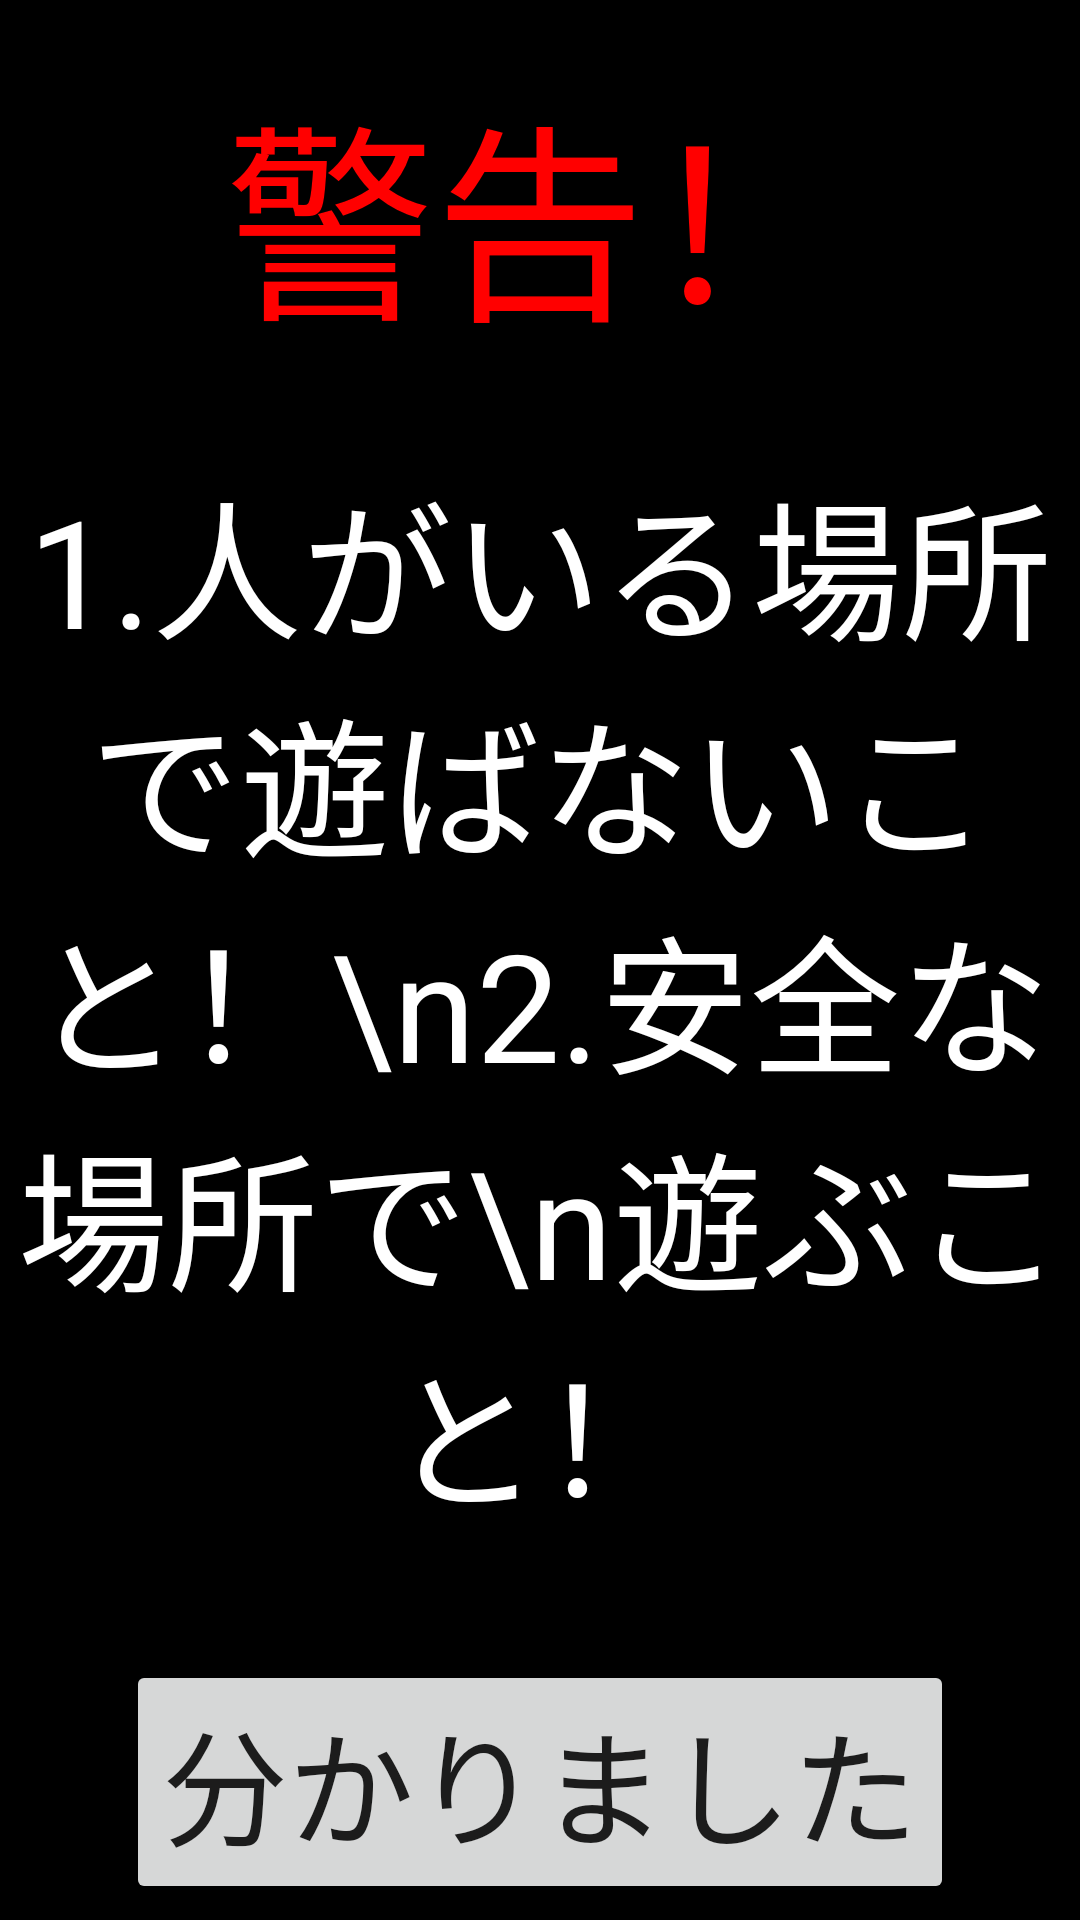

This screen was rendered from an Android layout file. Write that file and the resources it references.
<!-- AndroidManifest.xml: application theme Theme.Smahoshooter -->
<!-- res/layout/keikoku.xml -->
<?xml version="1.0" encoding="utf-8"?>
<LinearLayout xmlns:android="http://schemas.android.com/apk/res/android"
    xmlns:app="http://schemas.android.com/apk/res-auto"
    xmlns:tools="http://schemas.android.com/tools"
    android:layout_width="match_parent"
    android:layout_height="match_parent"
    android:orientation="vertical"
    android:background="@color/black"
    tools:context=".keikoku">

    <TextView
        android:layout_width="wrap_content"
        android:layout_height="wrap_content"
        android:text="警告！"
        android:textColor="#FF0000"
        android:textSize="70dp"
        android:layout_marginTop="20dp"
        android:layout_gravity="center" />

    <TextView
        android:layout_width="match_parent"
        android:layout_height="wrap_content"
        android:text="1.人がいる場所で遊ばないこと！\n2.安全な場所で\n遊ぶこと！"
        android:textSize="50dp"
        android:textColor="@color/white"
        android:textAlignment="center"
        android:layout_marginTop="30dp"/>

    <Button
        android:layout_width="wrap_content"
        android:layout_height="wrap_content"
        android:id="@+id/button1"
        android:text="分かりました"
        android:textSize="42dp"
        android:layout_gravity="center"
        android:layout_marginTop="40dp"/>

</LinearLayout>
<!-- resources referenced by this layout -->
<resources>
  <style name="Theme.Smahoshooter" parent="Theme.MaterialComponents.DayNight.DarkActionBar">
          
          <item name="colorPrimary">@color/purple_500</item>
          <item name="colorPrimaryVariant">@color/purple_700</item>
          <item name="colorOnPrimary">@color/white</item>
          
          <item name="colorSecondary">@color/teal_200</item>
          <item name="colorSecondaryVariant">@color/teal_700</item>
          <item name="colorOnSecondary">@color/black</item>
          
          <item name="android:statusBarColor" tools:targetApi="l">?attr/colorPrimaryVariant</item>
          
      </style>
  <!-- not gathered from this repository: default colours our renderer supplied (Android Studio template values) -->
  <color name="purple_500">#FF6200EE</color>
  <color name="purple_700">#FF3700B3</color>
  <color name="teal_200">#FF03DAC5</color>
  <color name="teal_700">#FF018786</color>
  <color name="black">#FF000000</color>
  <color name="white">#FFFFFFFF</color>
</resources>
